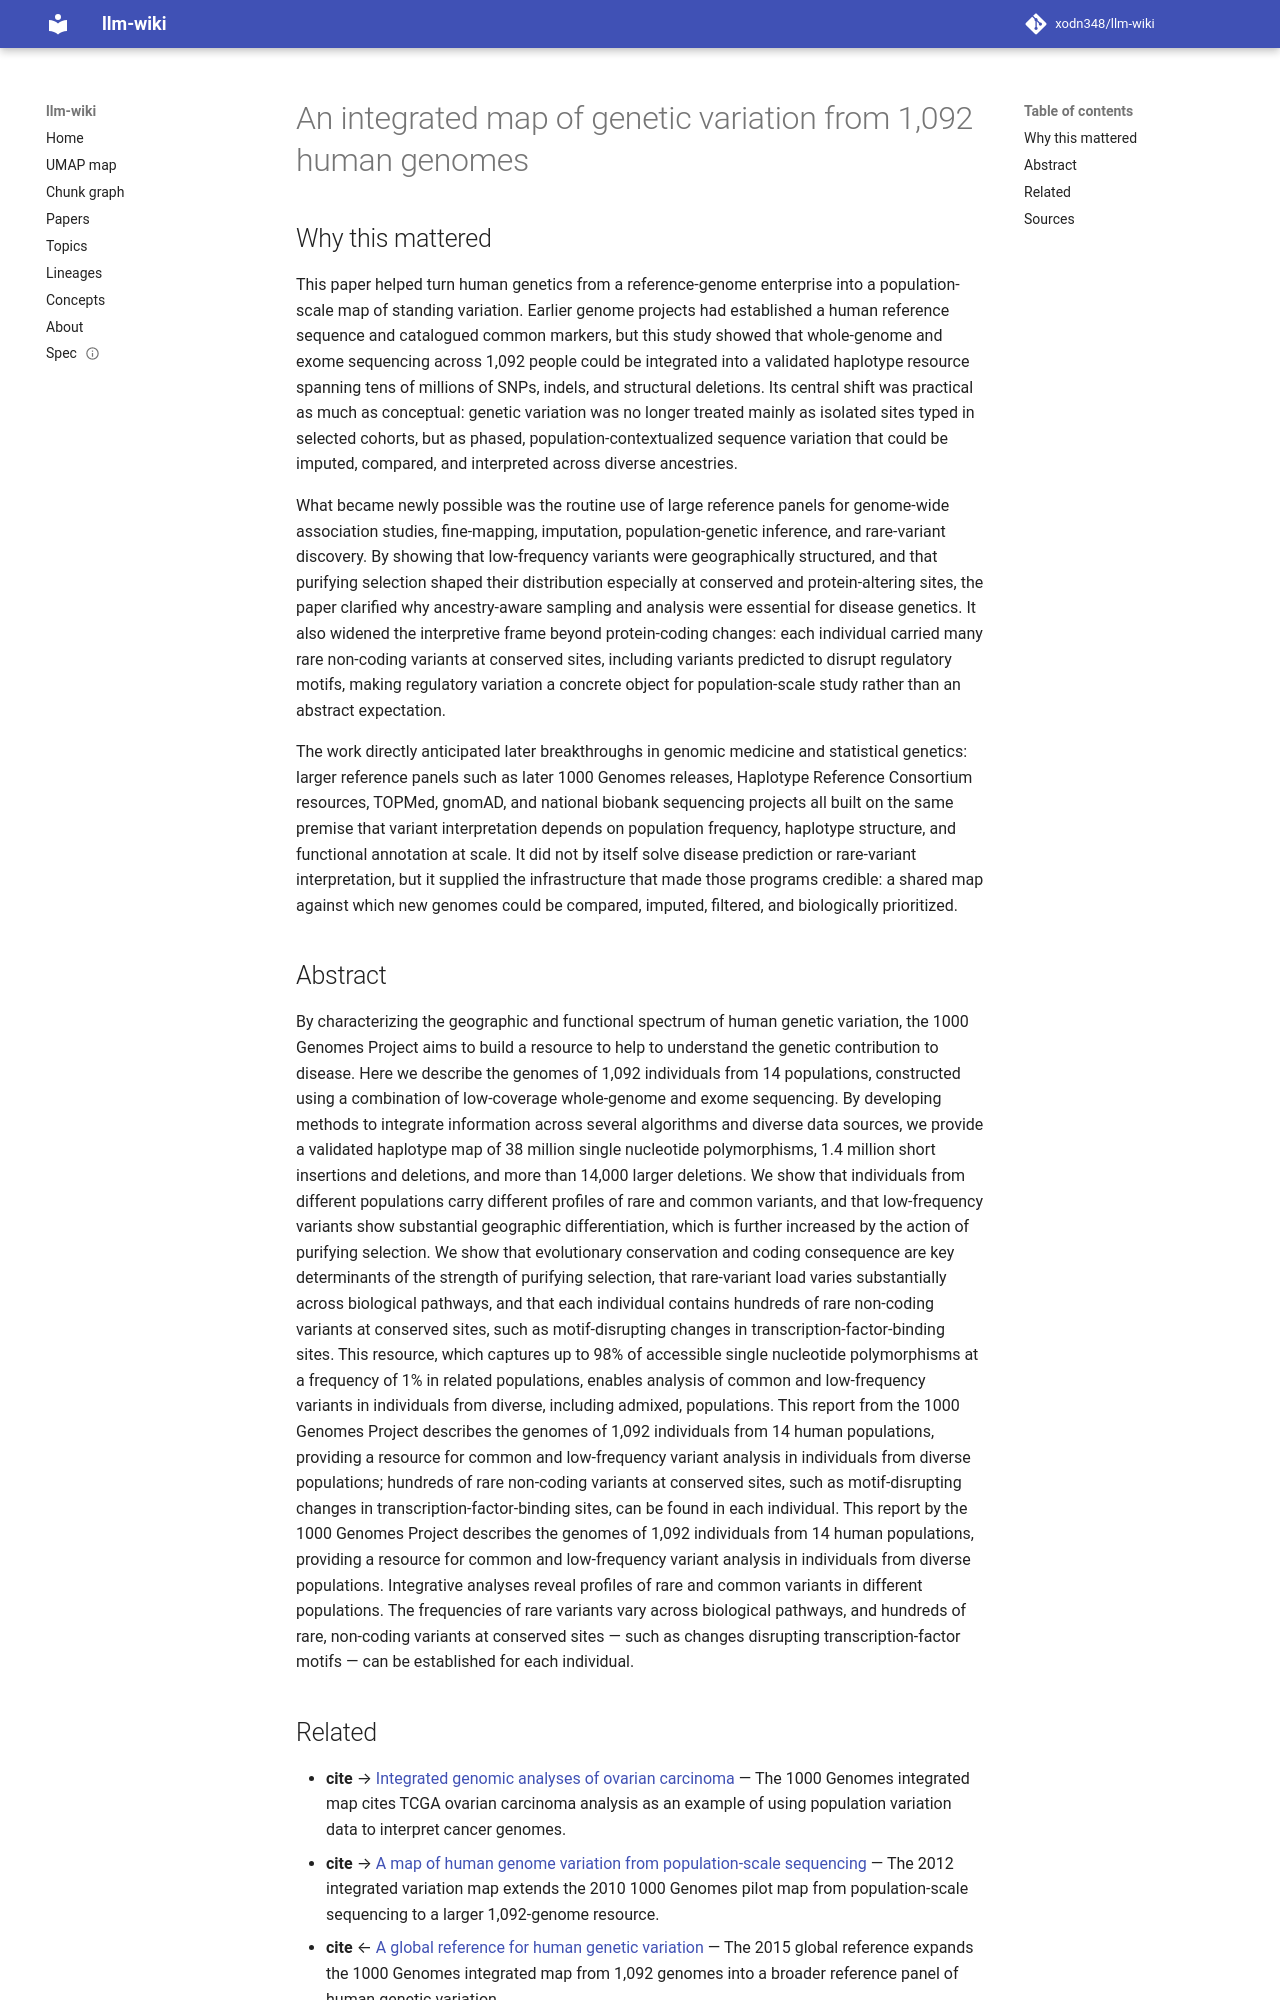

repository: xodn348/llm-wiki · page: paper/10_1038_nature11632/index.html · generator: mkdocs

---
title: An integrated map of genetic variation from 1,092 human genomes
doi: 10.1038/nature11632
openalex_id: https://openalex.org/W2096791516
year: 2012
venue: Nature
authors:  Zamin Iqbal ,  Zamin Iqbal,  Andy Rimmer,  Anjali Gupta-Hinch, Gil A. McVean,
   Peter Donnelly,  Angeliki Kerasidou,  Dionysia K. Xifara
citations: 8206
fleming_tier: true
concepts:
- Variation (astronomy)
- Human genetic variation
- Human genome
- Genetic variation
- Genome
- Evolutionary biology
- Biology
- Genetics
- Gene
- Astrophysics
---

# An integrated map of genetic variation from 1,092 human genomes

## Why this mattered

This paper helped turn human genetics from a reference-genome enterprise into a population-scale map of standing variation. Earlier genome projects had established a human reference sequence and catalogued common markers, but this study showed that whole-genome and exome sequencing across 1,092 people could be integrated into a validated haplotype resource spanning tens of millions of SNPs, indels, and structural deletions. Its central shift was practical as much as conceptual: genetic variation was no longer treated mainly as isolated sites typed in selected cohorts, but as phased, population-contextualized sequence variation that could be imputed, compared, and interpreted across diverse ancestries.

What became newly possible was the routine use of large reference panels for genome-wide association studies, fine-mapping, imputation, population-genetic inference, and rare-variant discovery. By showing that low-frequency variants were geographically structured, and that purifying selection shaped their distribution especially at conserved and protein-altering sites, the paper clarified why ancestry-aware sampling and analysis were essential for disease genetics. It also widened the interpretive frame beyond protein-coding changes: each individual carried many rare non-coding variants at conserved sites, including variants predicted to disrupt regulatory motifs, making regulatory variation a concrete object for population-scale study rather than an abstract expectation.

The work directly anticipated later breakthroughs in genomic medicine and statistical genetics: larger reference panels such as later 1000 Genomes releases, Haplotype Reference Consortium resources, TOPMed, gnomAD, and national biobank sequencing projects all built on the same premise that variant interpretation depends on population frequency, haplotype structure, and functional annotation at scale. It did not by itself solve disease prediction or rare-variant interpretation, but it supplied the infrastructure that made those programs credible: a shared map against which new genomes could be compared, imputed, filtered, and biologically prioritized.

## Abstract

By characterizing the geographic and functional spectrum of human genetic variation, the 1000 Genomes Project aims to build a resource to help to understand the genetic contribution to disease. Here we describe the genomes of 1,092 individuals from 14 populations, constructed using a combination of low-coverage whole-genome and exome sequencing. By developing methods to integrate information across several algorithms and diverse data sources, we provide a validated haplotype map of 38 million single nucleotide polymorphisms, 1.4 million short insertions and deletions, and more than 14,000 larger deletions. We show that individuals from different populations carry different profiles of rare and common variants, and that low-frequency variants show substantial geographic differentiation, which is further increased by the action of purifying selection. We show that evolutionary conservation and coding consequence are key determinants of the strength of purifying selection, that rare-variant load varies substantially across biological pathways, and that each individual contains hundreds of rare non-coding variants at conserved sites, such as motif-disrupting changes in transcription-factor-binding sites. This resource, which captures up to 98% of accessible single nucleotide polymorphisms at a frequency of 1% in related populations, enables analysis of common and low-frequency variants in individuals from diverse, including admixed, populations. This report from the 1000 Genomes Project describes the genomes of 1,092 individuals from 14 human populations, providing a resource for common and low-frequency variant analysis in individuals from diverse populations; hundreds of rare non-coding variants at conserved sites, such as motif-disrupting changes in transcription-factor-binding sites, can be found in each individual. This report by the 1000 Genomes Project describes the genomes of 1,092 individuals from 14 human populations, providing a resource for common and low-frequency variant analysis in individuals from diverse populations. Integrative analyses reveal profiles of rare and common variants in different populations. The frequencies of rare variants vary across biological pathways, and hundreds of rare, non-coding variants at conserved sites — such as changes disrupting transcription-factor motifs — can be established for each individual.
